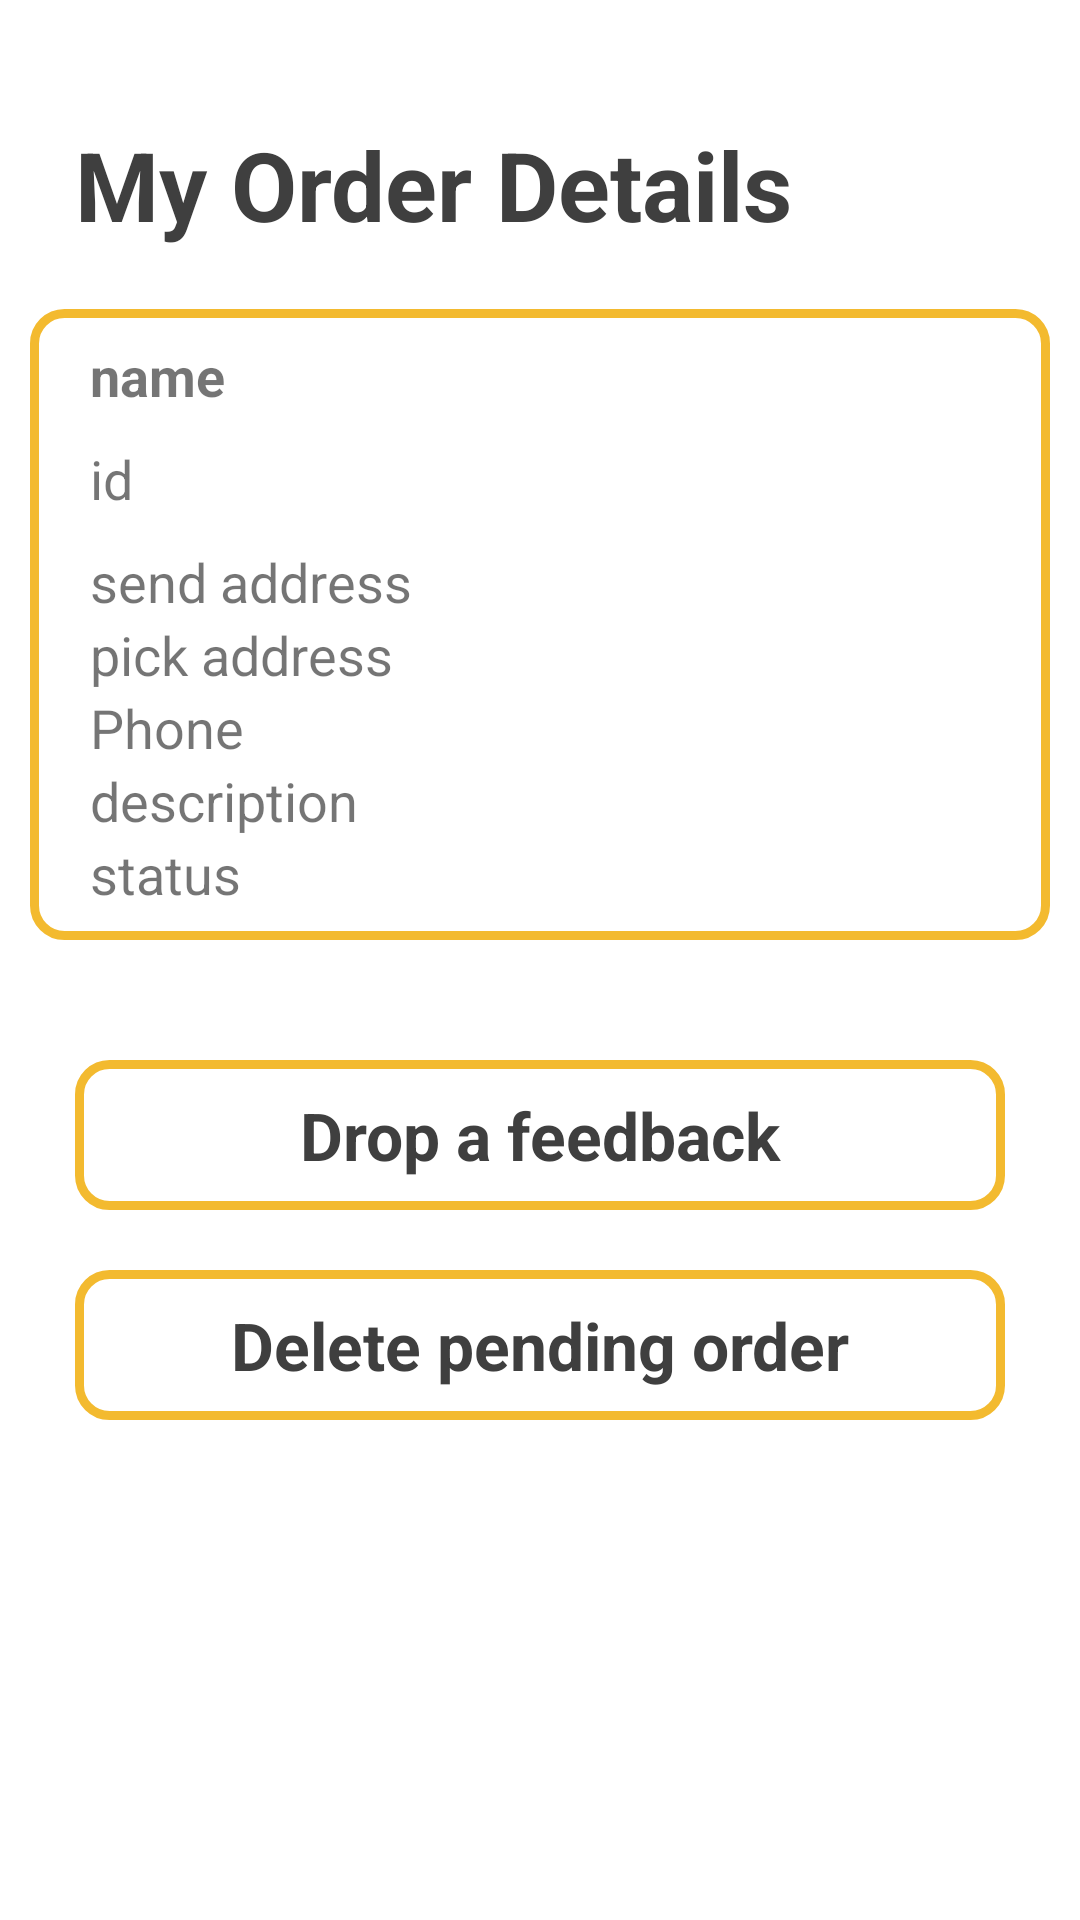

Write the Android layout XML for this screen, with the resource values it uses.
<!-- AndroidManifest.xml: application theme Theme.Parceldelivery -->
<!-- res/layout/activity_order_details.xml -->
<?xml version="1.0" encoding="utf-8"?>
<androidx.constraintlayout.widget.ConstraintLayout xmlns:android="http://schemas.android.com/apk/res/android"
    xmlns:app="http://schemas.android.com/apk/res-auto"
    xmlns:tools="http://schemas.android.com/tools"
    android:layout_width="match_parent"
    android:layout_height="match_parent"
    tools:context=".rider.CurrentOrderActivity">

    <TextView
        android:id="@+id/textView5"
        android:layout_width="wrap_content"
        android:layout_height="wrap_content"
        android:layout_marginStart="25sp"
        android:layout_marginTop="40dp"
        android:text="My Order Details"
        android:textColor="#3F3F3F"
        android:textSize="32sp"
        android:textStyle="bold"
        app:layout_constraintStart_toStartOf="parent"
        app:layout_constraintTop_toTopOf="parent" />

    <androidx.constraintlayout.widget.ConstraintLayout
        android:id="@+id/constraintLayoutOrderDetails"
        android:layout_width="match_parent"
        android:layout_height="wrap_content"
        android:layout_marginLeft="10dp"
        android:layout_marginTop="20dp"
        android:layout_marginRight="10dp"
        android:background="@drawable/yellow_stroke"
        android:paddingBottom="10dp"
        app:layout_constraintEnd_toEndOf="parent"
        app:layout_constraintHorizontal_bias="0.157"
        app:layout_constraintStart_toStartOf="parent"
        app:layout_constraintTop_toBottomOf="@+id/textView5">

        <TextView
            android:id="@+id/tv_name_my_order_details"
            android:layout_width="match_parent"
            android:layout_height="wrap_content"
            android:layout_marginLeft="20dp"
            android:layout_marginTop="10dp"
            android:layout_marginRight="80dp"
            android:text="name"
            android:textSize="18sp"
            android:textStyle="bold"
            app:layout_constraintEnd_toEndOf="parent"
            app:layout_constraintStart_toStartOf="parent"
            app:layout_constraintTop_toTopOf="parent" />

        <TextView
            android:id="@+id/tv_id_my_order_details"
            android:layout_width="match_parent"
            android:layout_height="wrap_content"
            android:layout_marginLeft="20dp"
            android:layout_marginTop="10dp"
            android:layout_marginRight="80dp"
            android:text="id"
            android:textSize="18sp"
            app:layout_constraintEnd_toEndOf="parent"
            app:layout_constraintHorizontal_bias="0.158"
            app:layout_constraintStart_toStartOf="parent"
            app:layout_constraintTop_toBottomOf="@+id/tv_name_my_order_details" />

        <TextView
            android:id="@+id/tv_address_my_order_details"
            android:layout_width="match_parent"
            android:layout_height="wrap_content"
            android:layout_marginLeft="20dp"
            android:layout_marginTop="10dp"
            android:layout_marginRight="80dp"
            android:text="send address"
            android:textSize="18sp"
            app:layout_constraintEnd_toEndOf="parent"
            app:layout_constraintHorizontal_bias="0.158"
            app:layout_constraintStart_toStartOf="parent"
            app:layout_constraintTop_toBottomOf="@+id/tv_id_my_order_details" />

        <TextView
            android:id="@+id/tv_pick_my_order_details"
            android:layout_width="match_parent"
            android:layout_height="wrap_content"
            android:layout_marginLeft="20dp"
            android:layout_marginRight="80dp"
            android:text="pick address"
            android:textSize="18sp"
            app:layout_constraintEnd_toEndOf="parent"
            app:layout_constraintHorizontal_bias="0.158"
            app:layout_constraintStart_toStartOf="parent"
            app:layout_constraintTop_toBottomOf="@+id/tv_address_my_order_details" />

        <TextView
            android:id="@+id/tv_pick_phone_my_order_details"
            android:layout_width="match_parent"
            android:layout_height="wrap_content"
            android:layout_marginLeft="20dp"
            android:layout_marginRight="80dp"
            android:text="Phone"
            android:textSize="18sp"
            app:layout_constraintEnd_toEndOf="parent"
            app:layout_constraintHorizontal_bias="0.158"
            app:layout_constraintStart_toStartOf="parent"
            app:layout_constraintTop_toBottomOf="@+id/tv_pick_my_order_details" />

        <TextView
            android:id="@+id/tv_desc_my_order_details"
            android:layout_width="match_parent"
            android:layout_height="wrap_content"
            android:layout_marginLeft="20dp"
            android:layout_marginRight="80dp"
            android:text="description"
            android:textSize="18sp"
            app:layout_constraintEnd_toEndOf="parent"
            app:layout_constraintHorizontal_bias="0.158"
            app:layout_constraintStart_toStartOf="parent"
            app:layout_constraintTop_toBottomOf="@+id/tv_pick_phone_my_order_details" />

        <TextView
            android:id="@+id/tv_status_my_order_details"
            android:layout_width="match_parent"
            android:layout_height="wrap_content"
            android:layout_marginLeft="20dp"
            android:layout_marginRight="80dp"
            android:text="status"
            android:textSize="18sp"
            app:layout_constraintEnd_toEndOf="parent"
            app:layout_constraintHorizontal_bias="0.158"
            app:layout_constraintStart_toStartOf="parent"
            app:layout_constraintTop_toBottomOf="@+id/tv_desc_my_order_details" />

    </androidx.constraintlayout.widget.ConstraintLayout>

    
    
    
    
    
    
    
    
    
    
    

    
    
    
    
    
    
    
    

    

    <RelativeLayout
        android:id="@+id/btn_drop_a_feedback"
        android:layout_width="match_parent"
        android:layout_height="50dp"
        android:layout_marginTop="40dp"
        android:layout_marginLeft="25sp"
        android:layout_marginRight="25sp"
        android:background="@drawable/yellow_stroke"
        app:layout_constraintEnd_toEndOf="parent"
        app:layout_constraintStart_toStartOf="parent"
        app:layout_constraintTop_toBottomOf="@+id/constraintLayoutOrderDetails">

        <TextView
            android:layout_width="match_parent"
            android:layout_height="match_parent"
            android:gravity="center"
            android:text="Drop a feedback"
            android:textColor="#3F3F3F"
            android:textSize="22sp"
            android:textStyle="bold" />

    </RelativeLayout>

    <RelativeLayout
        android:id="@+id/btn_delete_pending_order"
        android:layout_width="match_parent"
        android:layout_height="50dp"
        android:layout_marginTop="20dp"
        android:layout_marginLeft="25sp"
        android:layout_marginRight="25sp"
        android:background="@drawable/yellow_stroke"
        app:layout_constraintEnd_toEndOf="parent"
        app:layout_constraintStart_toStartOf="parent"
        app:layout_constraintTop_toBottomOf="@+id/btn_drop_a_feedback">

        <TextView
            android:layout_width="match_parent"
            android:layout_height="match_parent"
            android:gravity="center"
            android:text="Delete pending order"
            android:textColor="#3F3F3F"
            android:textSize="22sp"
            android:textStyle="bold" />

    </RelativeLayout>
</androidx.constraintlayout.widget.ConstraintLayout>
<!-- resources referenced by this layout -->
<resources>
  <!-- drawable yellow_stroke (drawable) -->
  <?xml version="1.0" encoding="utf-8"?>
  <shape xmlns:android="http://schemas.android.com/apk/res/android">
     <stroke android:width="3dp"
         android:color="#F3BA2F"/>
      <corners android:radius="10dp"/>
  
  </shape>
  <style name="Theme.Parceldelivery" parent="Theme.MaterialComponents.DayNight.NoActionBar">
          
          <item name="colorPrimary">@color/purple_500</item>
          <item name="colorPrimaryVariant">@color/purple_700</item>
          <item name="colorOnPrimary">@color/white</item>
          
          <item name="colorSecondary">@color/teal_200</item>
          <item name="colorSecondaryVariant">@color/teal_700</item>
          <item name="colorOnSecondary">@color/black</item>
          
          <item name="android:statusBarColor" tools:targetApi="l">?attr/colorPrimaryVariant</item>
          
      </style>
  <!-- not gathered from this repository: default colours our renderer supplied (Android Studio template values) -->
  <color name="purple_500">#FF6200EE</color>
  <color name="purple_700">#FF3700B3</color>
  <color name="teal_200">#FF03DAC5</color>
  <color name="teal_700">#FF018786</color>
  <color name="black">#FF000000</color>
  <color name="white">#FFFFFFFF</color>
</resources>
